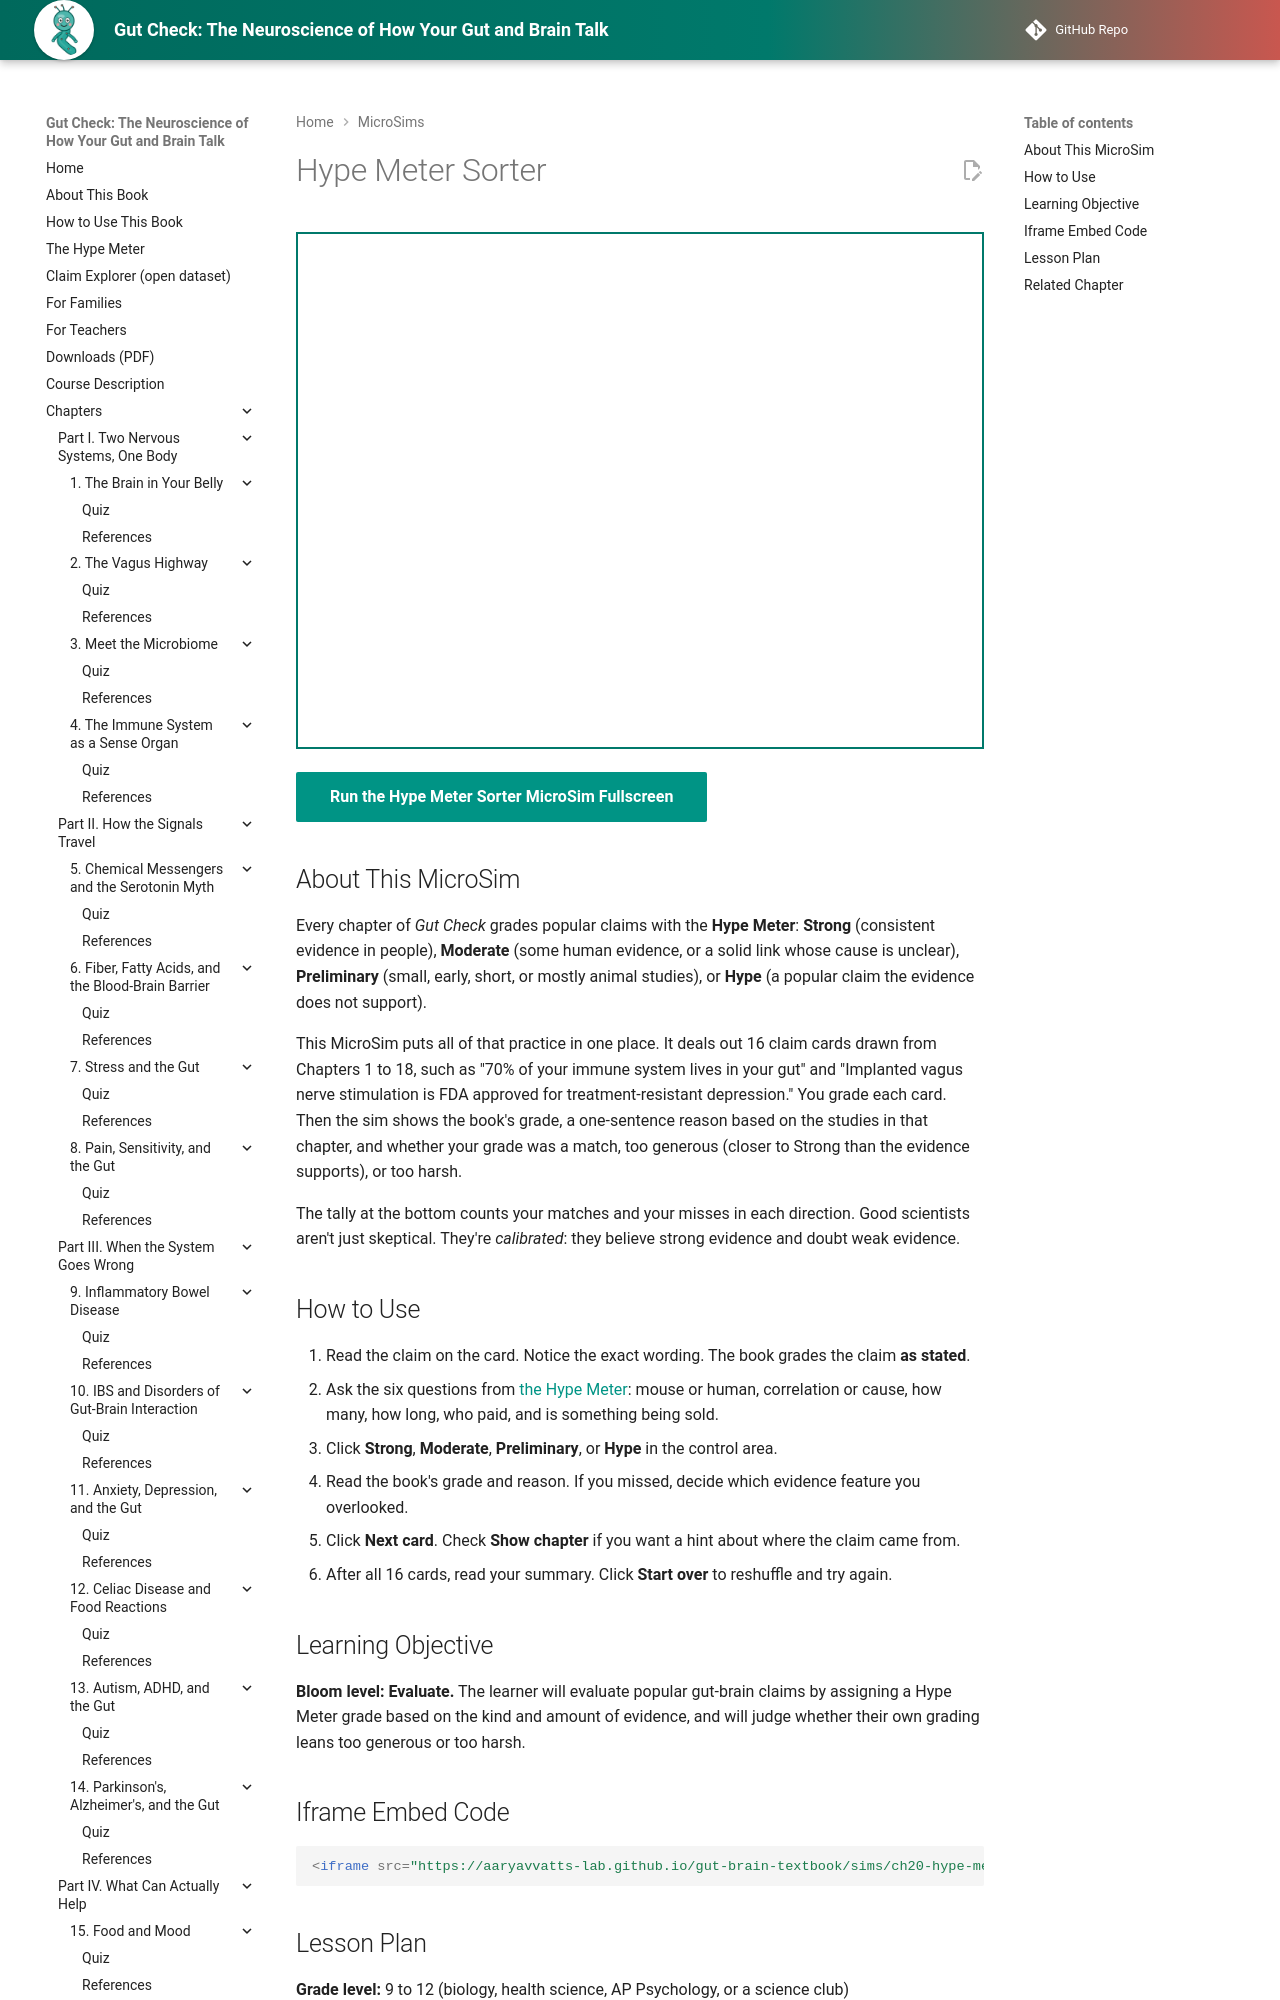

repository: aaryavvatts-lab/gut-brain-textbook · page: sims/ch20-hype-meter-sorter/index.html · generator: mkdocs

---
title: "Hype Meter Sorter"
description: "Sort 16 real gut-brain claims from across the book into Strong, Moderate, Preliminary, or Hype, then compare your grade with the book's."
image: /sims/ch20-hype-meter-sorter/ch20-hype-meter-sorter.png
og:image: /sims/ch20-hype-meter-sorter/ch20-hype-meter-sorter.png
status: implemented
---

# Hype Meter Sorter

<iframe src="main.html" height="517px" width="100%" scrolling="no"></iframe>

[Run the Hype Meter Sorter MicroSim Fullscreen](./main.html){ .md-button .md-button--primary }

## About This MicroSim

Every chapter of *Gut Check* grades popular claims with the **Hype Meter**: **Strong** (consistent evidence in people), **Moderate** (some human evidence, or a solid link whose cause is unclear), **Preliminary** (small, early, short, or mostly animal studies), or **Hype** (a popular claim the evidence does not support).

This MicroSim puts all of that practice in one place. It deals out 16 claim cards drawn from Chapters 1 to 18, such as "70% of your immune system lives in your gut" and "Implanted vagus nerve stimulation is FDA approved for treatment-resistant depression." You grade each card. Then the sim shows the book's grade, a one-sentence reason based on the studies in that chapter, and whether your grade was a match, too generous (closer to Strong than the evidence supports), or too harsh.

The tally at the bottom counts your matches and your misses in each direction. Good scientists aren't just skeptical. They're *calibrated*: they believe strong evidence and doubt weak evidence.
